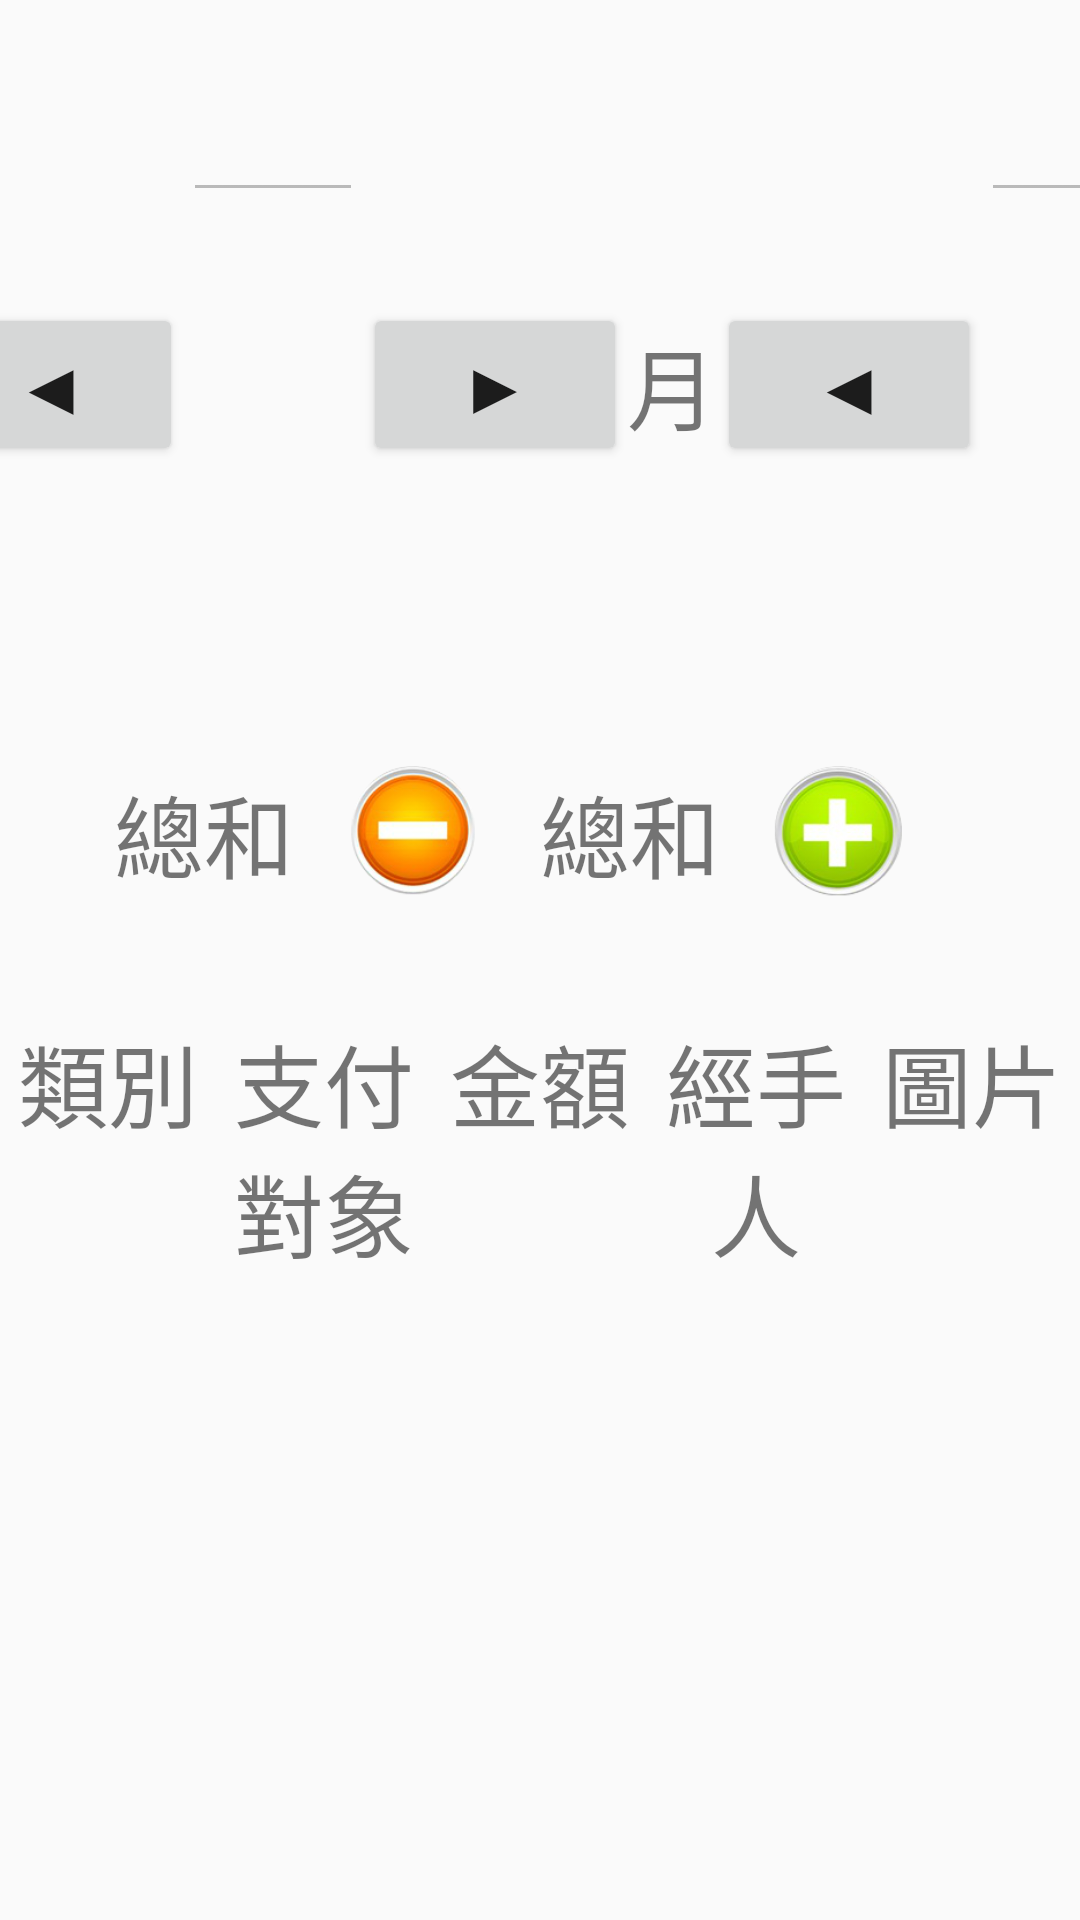

Here is an Android app screen rendered from its layout file. Give the layout XML and the strings, colors and styles it references.
<!-- AndroidManifest.xml: application theme AppTheme -->
<!-- res/layout/expenditures_details.xml -->
<?xml version="1.0" encoding="utf-8"?>
<LinearLayout xmlns:android="http://schemas.android.com/apk/res/android"

    android:orientation="vertical" android:layout_width="match_parent"
    android:layout_height="match_parent"

    >

    <LinearLayout
        android:layout_marginTop="20dp"
        android:layout_width="match_parent"
        android:layout_height="wrap_content"
        android:orientation="horizontal"
        android:gravity="center"
        >
        <Button
            android:layout_width="wrap_content"
            android:layout_height="wrap_content"
            android:text="◀"
            android:onClick="monthClick"
            android:textSize="25dp"
            />
        <EditText
            android:layout_width="60dp"
            android:layout_height="wrap_content"
            android:gravity="center"
            android:inputType="numberSigned"
            android:textSize="25dp"
            android:textColor="#000000"
            android:enabled="false"
            android:id="@+id/month"
            android:layout_gravity="center_horizontal" />
        <Button
            android:layout_width="wrap_content"
            android:layout_height="wrap_content"
            android:text="▶"
            android:onClick="monthClick"
            android:textSize="25dp"
            />
        <TextView
            android:layout_width="wrap_content"
            android:layout_height="wrap_content"
            android:text="月"
            android:textSize="30dp"
            />
        <Button
            android:layout_width="wrap_content"
            android:layout_height="wrap_content"
            android:text="◀"
            android:textSize="25dp"
            android:onClick="dayClick"
            />
        <EditText
            android:layout_width="60dp"
            android:layout_height="wrap_content"
            android:gravity="center"
            android:inputType="numberSigned"
            android:textSize="25dp"

            android:enabled="false"
            android:textColor="#000000"
            android:id="@+id/day"
            android:layout_gravity="center_horizontal" />
        <Button
            android:layout_width="wrap_content"
            android:layout_height="wrap_content"
            android:text="▶"
            android:textSize="25dp"
            android:onClick="dayClick"
            />
        <TextView
            android:layout_width="wrap_content"
            android:layout_height="wrap_content"
            android:text="日支出明細"
            android:textSize="30dp"
            />

    </LinearLayout>
    <LinearLayout
        android:layout_width="match_parent"
        android:layout_height="wrap_content"
        android:orientation="horizontal"
        android:gravity="center"
        >
        <TextView
            android:layout_width="wrap_content"
            android:layout_height="wrap_content"
            android:text="總和"
            android:textSize="30dp"
            android:id="@+id/neg_total"
            />
        <ImageButton
            android:layout_width="50dp"
            android:layout_height="50dp"
            android:layout_margin="16dp"
            android:onClick="toCli"
            android:background="#00000000"
            android:scaleType="centerCrop"
            android:src="@drawable/m" />
        <TextView
            android:layout_width="wrap_content"
            android:layout_height="wrap_content"
            android:text="總和"
            android:textSize="30dp"
            android:id="@+id/pos_total"
            />
        <ImageButton
            android:layout_width="50dp"
            android:layout_height="50dp"
            android:layout_margin="16dp"
            android:onClick="toAdd"
            android:background="#00000000"
            android:scaleType="centerCrop"
            android:src="@drawable/plus" />

    </LinearLayout>
    <LinearLayout
        android:id="@+id/table"
        android:layout_marginTop="20dp"
        android:layout_width="match_parent"
        android:layout_height="match_parent"
        android:orientation="vertical"
        >
        <LinearLayout
            android:layout_width="match_parent"
            android:layout_height="wrap_content"
            android:orientation="horizontal"
            android:background="@drawable/round2"
            >
            <TextView
                android:layout_width="match_parent"
                android:layout_height="wrap_content"
                android:layout_weight="100"
                android:text="類別"
                android:textSize="30dp"
                android:gravity="center"
                />
            <TextView
                android:layout_width="match_parent"
                android:layout_height="wrap_content"
                android:layout_weight="100"
                android:text="支付對象"
                android:textSize="30dp"
                android:gravity="center"
                />
            <TextView
                android:layout_width="match_parent"
                android:layout_height="wrap_content"
                android:layout_weight="100"
                android:text="金額"
                android:textSize="30dp"
                android:gravity="center"
                />
            <TextView
                android:layout_width="match_parent"
                android:layout_height="wrap_content"
                android:layout_weight="100"
                android:text="經手人"
                android:textSize="30dp"
                android:gravity="center"
                />
            <TextView
                android:layout_width="match_parent"
                android:layout_height="wrap_content"
                android:layout_weight="100"
                android:text="圖片"
                android:textSize="30dp"
                android:gravity="center"
                />


        </LinearLayout>
        <ScrollView
            android:layout_width="match_parent"
            android:layout_height="wrap_content"
            android:orientation="horizontal"
            android:background="@drawable/round2"
            android:layout_margin="0dp"
            >
            <LinearLayout
                android:layout_width="match_parent"
                android:layout_height="wrap_content"
                android:orientation="vertical"
                android:id="@+id/tableScroll"
                android:layout_margin="0dp"
                >
            </LinearLayout>
        </ScrollView>

    </LinearLayout>

</LinearLayout>
<!-- resources referenced by this layout -->
<resources>
  <!-- drawable m: png bitmap (drawable, 21571 bytes) -->
  <!-- drawable plus: png bitmap (drawable, 23125 bytes) -->
  <style name="AppTheme" parent="Theme.AppCompat.Light.DarkActionBar">
          
          <item name="colorPrimary">@color/colorPrimary</item>
          <item name="colorPrimaryDark">@color/colorPrimaryDark</item>
          <item name="colorAccent">@color/colorAccent</item>
      </style>
  <!-- not gathered from this repository: default colours our renderer supplied (Android Studio template values) -->
  <color name="colorPrimary">#FF6200EE</color>
  <color name="colorPrimaryDark">#FF3700B3</color>
  <color name="colorAccent">#FF03DAC5</color>
</resources>
